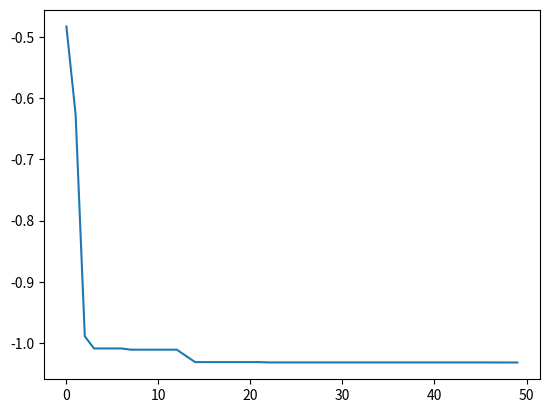

Here is the Python script that generated this plot:
import numpy as np


def objective(x):
    return 4 * x[0] ** 2 - 2.1 * x[0] ** 4 + (1 / 3) * x[0] ** 6 + x[0] * x[1] - 4 * x[1] ** 2 + 4 * x[1] ** 4


class SSA:
    def __init__(self, n_pop, bounds, n_iter, p_ratio=0.2, w_ratio=0.1, ST=0.8, epsilon=1e-2):
        self.n_pop = n_pop
        self.bounds = np.array(bounds)
        self.n_iter = n_iter
        self.dim = len(bounds)
        self.n_producer = int(n_pop * p_ratio)
        self.positions = self.init_pop()
        self.best = None  # 全局最优
        self.worst = None  # 全局最差
        self.ST = ST
        self.epsilon = epsilon
        self.p_best = None  # 生产者的最佳位置
        self.n_warning = int(self.n_pop * w_ratio)

    def init_pop(self):
        pop = np.random.uniform(self.bounds[:, 0], self.bounds[:, 1], (self.n_pop, self.dim))
        return pop

    def update_fitness(self):
        self.fitness = np.apply_along_axis(objective, 1, self.positions)
        self.f_sort = np.argsort(self.fitness)
        min_ = np.argmin(self.fitness)
        max_ = np.argmax(self.fitness)
        if self.best is None:
            self.best = np.copy(self.positions[min_])
            self.worst = np.copy(self.positions[max_])
        else:
            if objective(self.best) > objective(self.positions[min_]):
                self.best = np.copy(self.positions[min_])
            if objective(self.worst) < objective(self.positions[max_]):
                self.worst = np.copy(self.positions[max_])

    def mapping(self, val):
        return np.clip(val, self.bounds[:, 0], self.bounds[:, 1])

    def update_p(self, producer):
        p_fitness = np.apply_along_axis(objective, 1, producer)
        self.p_best = producer[np.argmin(p_fitness)].copy()

    def update_producer(self):
        r2 = np.random.rand(1)
        index_p = self.f_sort[:self.n_producer]
        if r2 < self.ST:  # 预警值较小，没有捕食者出现
            alpha = np.random.uniform(size=(self.n_producer, self.dim))
            i = np.arange(self.n_producer).reshape(-1, 1)
            self.positions[index_p] = self.positions[index_p] * np.exp(-i / (alpha * self.n_iter))
        else:
            Q = np.random.normal(loc=0, scale=1.0, size=(self.n_producer, self.dim))
            L = np.ones((1, self.dim))
            self.positions[index_p] = self.positions[index_p] + Q * L
        self.positions = self.mapping(self.positions)
        self.update_p(self.positions[index_p])

    def update_follwer(self):

        # 这一部分追随者是围绕最好的发现者周围进行觅食，其间也有可能发生食物的争夺，使其自己变成生产者
        index_f = self.f_sort[self.n_producer:self.n_pop // 2]
        A = np.random.choice([-1, 1], size=(len(index_f), self.dim))
        A_plus = A.T * (1. / (A * A).sum(axis=1))
        L = np.ones((1, self.dim))
        self.positions[index_f] = self.p_best + np.abs(self.positions[index_f] - self.p_best)*A_plus.T * L

        # 这一部分麻雀处于十分饥饿的状态（因为它们的能量很低，也就是适应度值很差），需要到其它地方觅食
        index_h = self.f_sort[self.n_pop // 2:]
        i = np.arange(self.n_pop // 2, self.n_pop).reshape(-1, 1)
        Q = np.random.normal(loc=0, scale=1.0, size=(len(index_h), self.dim))
        self.positions[index_h] = Q * np.exp((self.worst - self.positions[index_h]) / np.square(i))
        self.positions = self.mapping(self.positions)

    def update_warning(self):
        """这一部位为意识到危险（注意这里只是意识到了危险，不代表出现了真正的捕食者）的麻雀的位置更新"""
        # 处于种群外围的麻雀向安全区域靠拢
        c = np.random.permutation(np.arange(self.n_pop))
        b = self.f_sort[c[:self.n_warning]]
        f_gt_g = np.argwhere((self.fitness[b] > objective(self.best)) > 0)
        if len(f_gt_g)>0:
            beta = np.random.normal(size=(len(f_gt_g), self.dim))
            self.positions[f_gt_g] = self.best + beta * np.abs(self.positions[f_gt_g] - self.best)

        # 处在种群中心的麻雀则随机行走以靠近别的麻雀
        f_eq_g = np.argwhere((self.fitness[b] <= objective(self.best)) > 0)
        if len(f_eq_g)>0:
            k = np.random.uniform(-1, 1, size=(len(f_eq_g), self.dim))
            self.positions[f_eq_g] = self.positions[f_eq_g] + k * np.abs(self.positions[f_eq_g] - self.worst) / \
                                     (self.fitness[f_eq_g] - objective(self.worst) + self.epsilon)
        self.positions = self.mapping(self.positions)

    def run(self):
        count = 0
        self.cost = []
        self.update_fitness()
        while count < self.n_iter:
            self.update_producer()
            self.update_follwer()
            self.update_warning()
            self.update_fitness()
            self.cost.append(objective(self.best))
            count += 1


if __name__ == '__main__':
    ssa = SSA(n_pop=15, bounds=[[-5, 5]] * 2, n_iter=50)
    ssa.run()

    import matplotlib.pyplot as plt

    plt.plot(ssa.cost)
